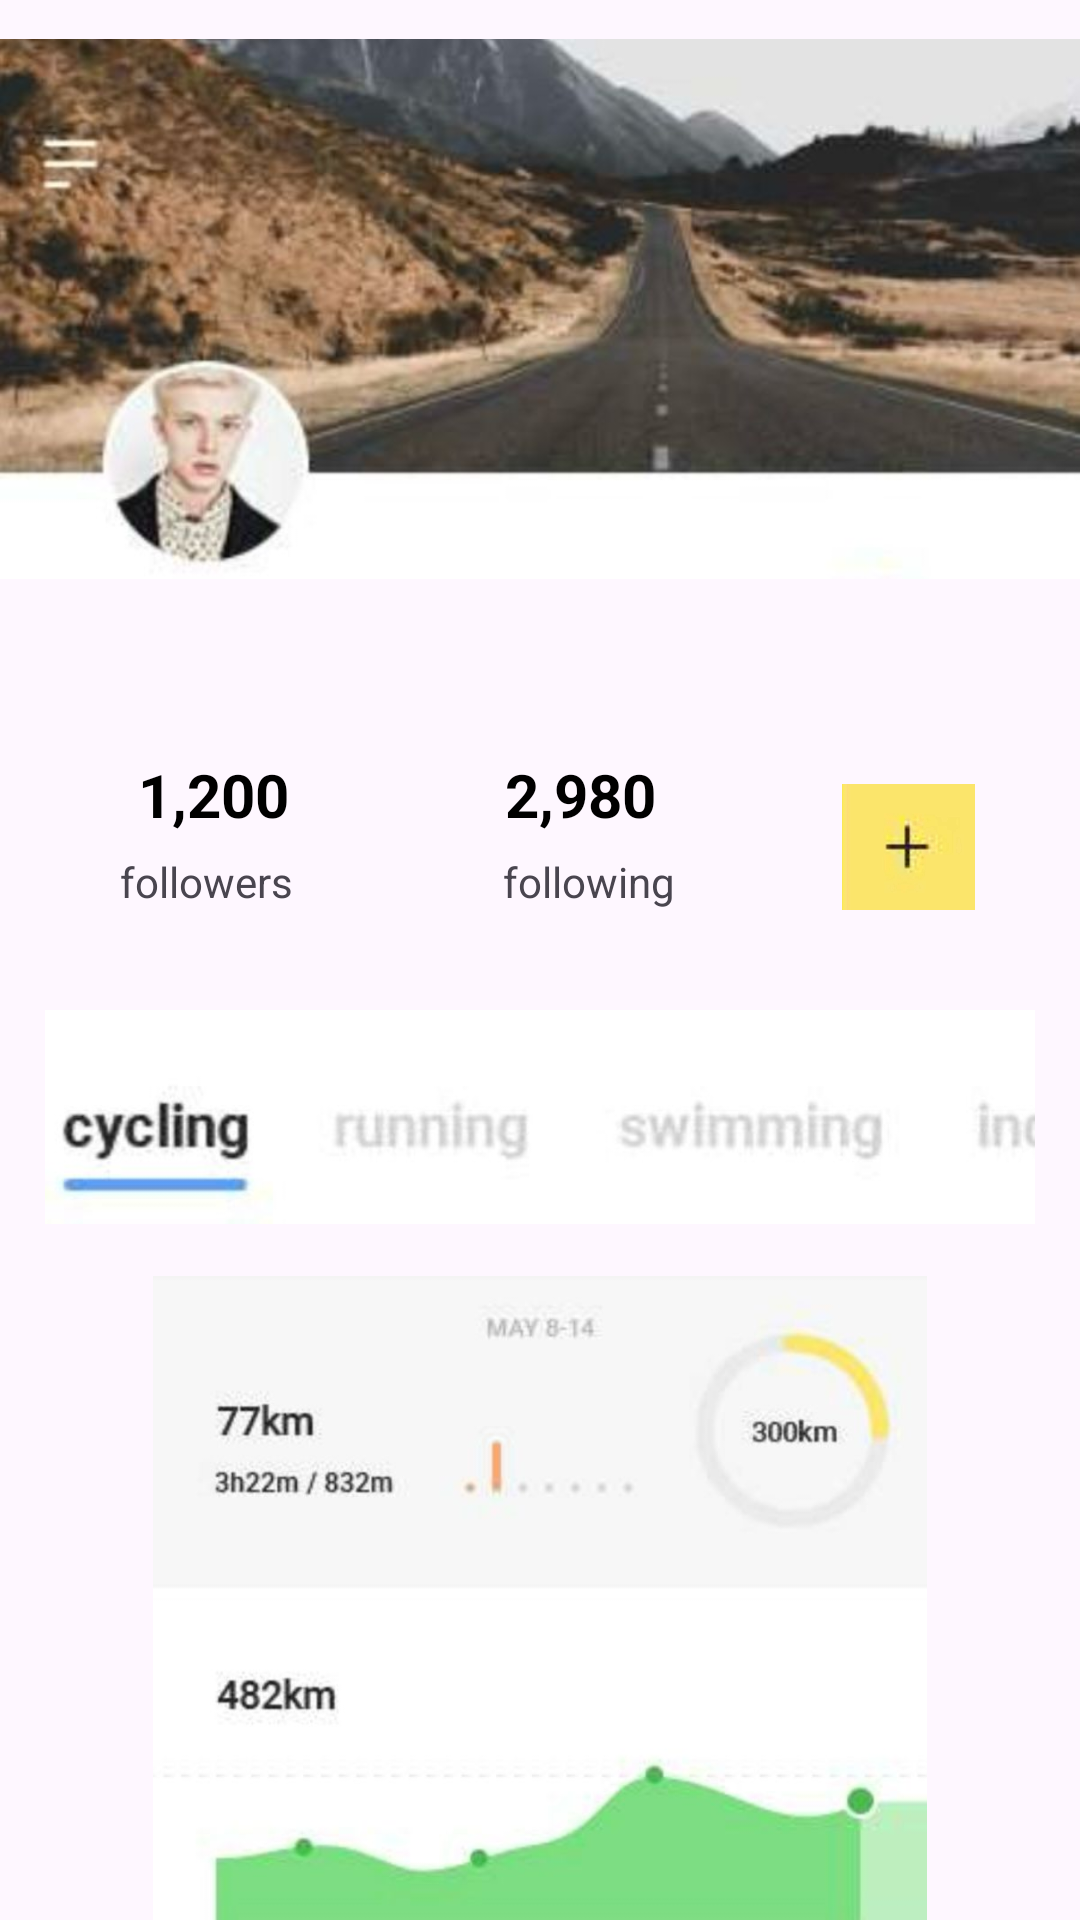

Android layout source for this screen:
<!-- AndroidManifest.xml: application theme Theme.Stephen -->
<!-- res/layout/tony14.xml -->
<RelativeLayout xmlns:android="http://schemas.android.com/apk/res/android"
    xmlns:tools="http://schemas.android.com/tools"
    android:layout_width="match_parent"
    android:layout_height="wrap_content"
    >
    <RelativeLayout
        android:layout_width="wrap_content"
        android:id="@+id/first"
        android:padding="0dp"
        android:layout_height="wrap_content">

        <ImageView
            android:id="@+id/fifthTextView2"
            android:layout_width="457dp"
            android:layout_height="285dp"
            android:layout_marginTop="-40dp"
            android:src="@drawable/road" />
    </RelativeLayout>
    <RelativeLayout
        android:layout_width="match_parent"
        android:layout_below="@+id/first"
        android:id="@+id/realtive123"
        android:layout_height="wrap_content">

        <TextView
            android:id="@+id/textView1"
            android:layout_width="wrap_content"
            android:layout_height="wrap_content"
            android:text="1,200"
            android:layout_alignParentTop="true"
            android:layout_marginLeft="40dp"
            android:textColor="@color/black"
            android:textSize="20dp"

            android:textStyle="bold"
            android:layout_alignParentStart="true"
            android:padding="6dp"/>

        <TextView
            android:id="@+id/textView2"
            android:layout_width="wrap_content"
            android:layout_height="wrap_content"
            android:text="2,980"
            android:layout_marginLeft="60dp"
            android:textColor="@color/black"
            android:textStyle="bold"
android:textSize="20dp"
            android:layout_alignParentTop="true"
            android:layout_toEndOf="@+id/textView1"
            android:padding="6dp"/>

        
        <TextView
            android:id="@+id/textView3"
            android:layout_width="wrap_content"
            android:layout_height="wrap_content"
            android:text="followers"
            android:layout_marginLeft="40dp"

            android:layout_below="@id/textView1"
            android:layout_alignParentStart="true"
            android:padding="0dp"/>

        <TextView
            android:id="@+id/textView4"
            android:layout_width="wrap_content"
            android:layout_height="wrap_content"
            android:text="following"
            android:layout_below="@id/textView2"
            android:layout_marginLeft="70dp"

            android:layout_toEndOf="@+id/textView3"
            android:padding="0dp"/>

        <ImageView
            android:id="@+id/imageView"
            android:layout_width="121dp"
            android:layout_height="74dp"
            android:layout_marginStart="148dp"
            android:layout_toEndOf="@+id/textView3"
            android:padding="16dp"
            android:src="@drawable/plusyellow" />
    </RelativeLayout>
    <RelativeLayout
        android:layout_width="match_parent"
        android:id="@+id/realtive12311"
        android:padding="15dp"
        android:layout_below="@+id/realtive123"
        android:layout_height="wrap_content">

        <ImageView
            android:id="@+id/fifthTextView221"
            android:layout_width="397dp"
            android:layout_height="76dp"
            android:layout_marginTop="0dp"
            android:src="@drawable/cycling" />
    </RelativeLayout>
    <RelativeLayout
        android:layout_width="match_parent"
        android:id="@+id/firstss"
        android:layout_below="@+id/realtive12311"
        android:padding="0dp"
        android:layout_height="wrap_content">

        <ImageView
            android:id="@+id/fifthTextView2dd"
            android:layout_width="wrap_content"
            android:layout_height="291dp"
            android:layout_marginTop="0dp"
            android:src="@drawable/kms" />
    </RelativeLayout>
</RelativeLayout>
<!-- resources referenced by this layout -->
<resources>
  <!-- drawable cycling: jpeg bitmap (drawable, 6987 bytes) -->
  <!-- drawable kms: jpeg bitmap (drawable, 20550 bytes) -->
  <!-- drawable plusyellow: jpeg bitmap (drawable, 6153 bytes) -->
  <!-- drawable road: jpeg bitmap (drawable, 41030 bytes) -->
  <style name="Theme.Stephen" parent="Base.Theme.Stephen" />
  <style name="Base.Theme.Stephen" parent="Theme.Material3.DayNight.NoActionBar">
          
          
      </style>
  <!-- not gathered from this repository: default colours our renderer supplied (Android Studio template values) -->
  <color name="black">#FF000000</color>
</resources>
